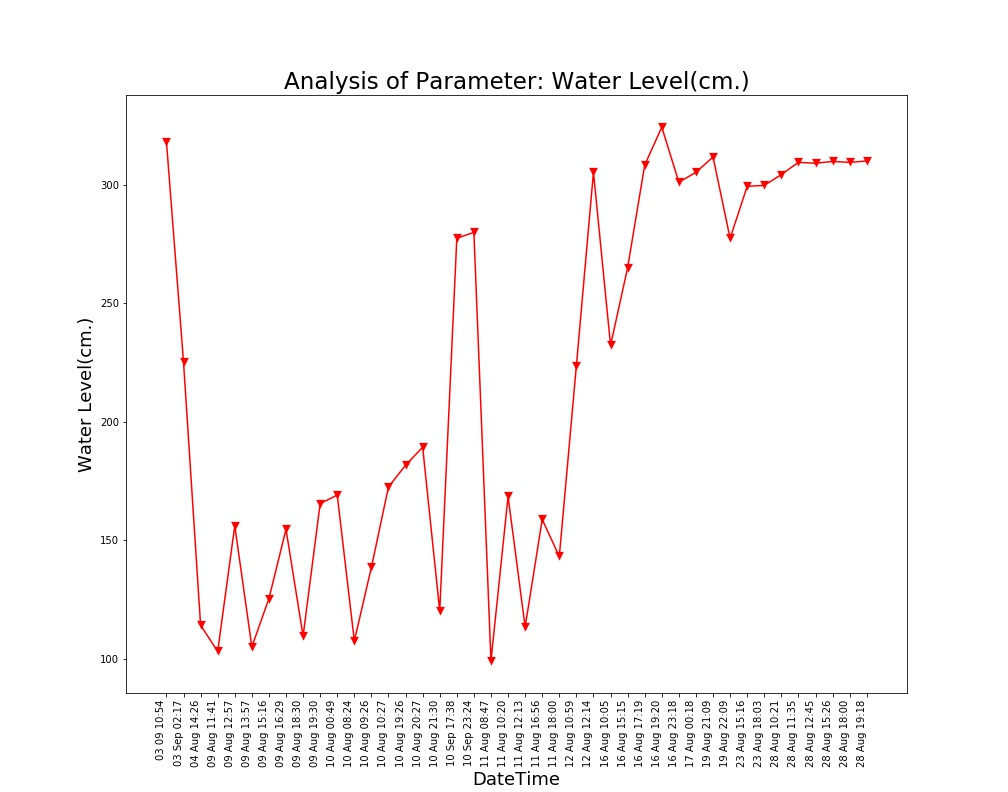

The table this chart was drawn from, first rows:
Unnamed: 0, DateTime, Date, Time, Water Level(cm.)
0.0, 04 Aug 14:26, 04 Aug 2021, 14:26:24, 114.1
1.0, 09 Aug 11:41, 09 Aug 2021, 11:41:48, 103.1
2.0, 09 Aug 12:57, 09 Aug 2021, 12:57:04, 156.1
3.0, 09 Aug 13:57, 09 Aug 2021, 13:57:19, 105
4.0, 09 Aug 15:16, 09 Aug 2021, 15:16:19, 125.4
5.0, 09 Aug 16:29, 09 Aug 2021, 16:29:24, 154.6
6.0, 09 Aug 18:30, 09 Aug 2021, 18:30:16, 109.5
7.0, 09 Aug 19:30, 09 Aug 2021, 19:30:40, 165.5
8.0, 10 Aug 00:49, 10 Aug 2021, 00:49:39, 169.1
9.0, 10 Aug 08:24, 10 Aug 2021, 08:24:01, 107.5
10.0, 10 Aug 09:26, 10 Aug 2021, 09:26:56, 138.6
11.0, 10 Aug 10:27, 10 Aug 2021, 10:27:28, 172.5
12.0, 10 Aug 19:26, 10 Aug 2021, 19:26:33, 181.7
13.0, 10 Aug 20:27, 10 Aug 2021, 20:27:03, 189.3
14.0, 10 Aug 21:30, 10 Aug 2021, 21:30:23, 120
15.0, 11 Aug 08:47, 11 Aug 2021, 08:47:06, 99.05
16.0, 11 Aug 10:20, 11 Aug 2021, 10:20:04, 168.5
17.0, 11 Aug 12:13, 11 Aug 2021, 12:13:36, 113.4
18.0, 11 Aug 16:56, 11 Aug 2021, 16:56:21, 158.8
19.0, 11 Aug 18:00, 11 Aug 2021, 18:00:02, 143.2
20.0, 12 Aug 10:59, 12 Aug 2021, 10:59:37, 223.7
21.0, 12 Aug 12:14, 12 Aug 2021, 12:14:31, 305.4
22.0, 16 Aug 10:05, 16 Aug 2021, 10:05:25, 232.3
23.0, 16 Aug 15:15, 16 Aug 2021, 15:15:28, 265.1
24.0, 16 Aug 17:19, 16 Aug 2021, 17:19:32, 308.4
25.0, 16 Aug 19:20, 16 Aug 2021, 19:20:17, 324.4
26.0, 16 Aug 23:18, 16 Aug 2021, 23:18:09, 301.2
27.0, 17 Aug 00:18, 17 Aug 2021, 00:18:33, 305.4
28.0, 19 Aug 21:09, 19 Aug 2021, 21:09:25, 311.8
29.0, 19 Aug 22:09, 19 Aug 2021, 22:09:52, 277.5
30.0, 23 Aug 15:16, 23 Aug 2021, 15:16:38, 299.4
31.0, 23 Aug 18:03, 23 Aug 2021, 18:03:46, 299.8
32.0, 28 Aug 10:21, 28 Aug 2021, 10:21:18, 304.4
33.0, 28 Aug 11:35, 28 Aug 2021, 11:35:06, 309.6
34.0, 28 Aug 12:45, 28 Aug 2021, 12:45:39, 309.2
35.0, 28 Aug 15:26, 28 Aug 2021, 15:26:51, 309.9
36.0, 28 Aug 18:00, 28 Aug 2021, 18:00:08, 309.6
37.0, 28 Aug 19:18, 28 Aug 2021, 19:18:38, 310.1
, 03 Sep 02:17, 03 Sep 2021, 02:17:33, 225.2
, 03 09 10:54, 03 Sep 2021, 10:54:46, 318.3
, 10 Sep 17:38, 10 Sep 2021, 17:38:26, 277.5
, 10 Sep 23:24, 10 Sep 2021, 23:24:03, 280
